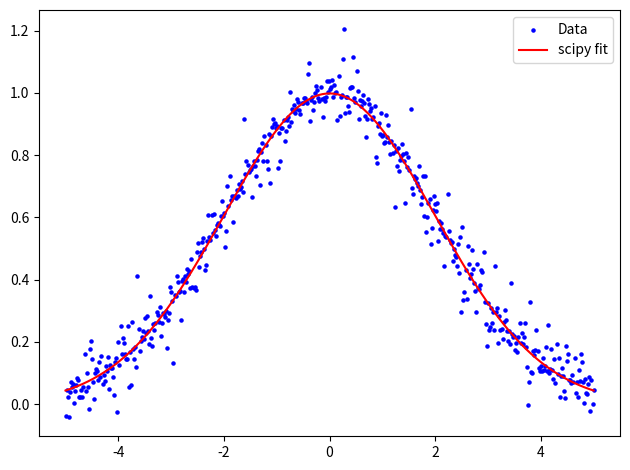

Python code for this plot:
import numpy as np
import matplotlib.pyplot as plt
from numpy import random as rnd
from scipy import optimize as opt

def data_set(a):
    x = np.linspace(-5.,5.,num=500)
    y = a[2]*np.exp(-(x-a[0])**2/(2.*a[1]**2))

    sigma = np.zeros(len(x), float)
    for i in range(len(y)):
        sigma[i] = 0.1*rnd.random()
        y[i] = rnd.normal(y[i], sigma[i])

    return x,y

def fun_res(a,x,y):
    gauss_res = a[2]*np.exp(-(x-a[0])**2/(2.*a[1]**2)) - y
    return gauss_res


#---------main----------#

a = [0.,2.,1.]
a = np.array(a)
x,y = data_set(a)

lsq = opt.least_squares(fun_res, a, args = (x,y), xtol = 1e-7, loss="cauchy")

gauss = lambda x:  lsq.x[2]*np.exp(-(x-lsq.x[0])**2/(2.*lsq.x[1]**2))

#labels = []
#labels.append("mean = {0:.4g}".format(lsq.x[0]))
#labels.append("norm = {0:.4g}".format(lsq.x[2]))
#labels.append("$\sigma$ = {0:.4g}".format(lsq.x[1]))

plt.scatter(x,y,s=5,color="blue",label="Data")
plt.plot(x,gauss(x),color="red",label="scipy fit")

plt.legend()
#plt.legend(labels, loc='best', fontsize='small', 
#          fancybox=True)
plt.tight_layout()
plt.show()